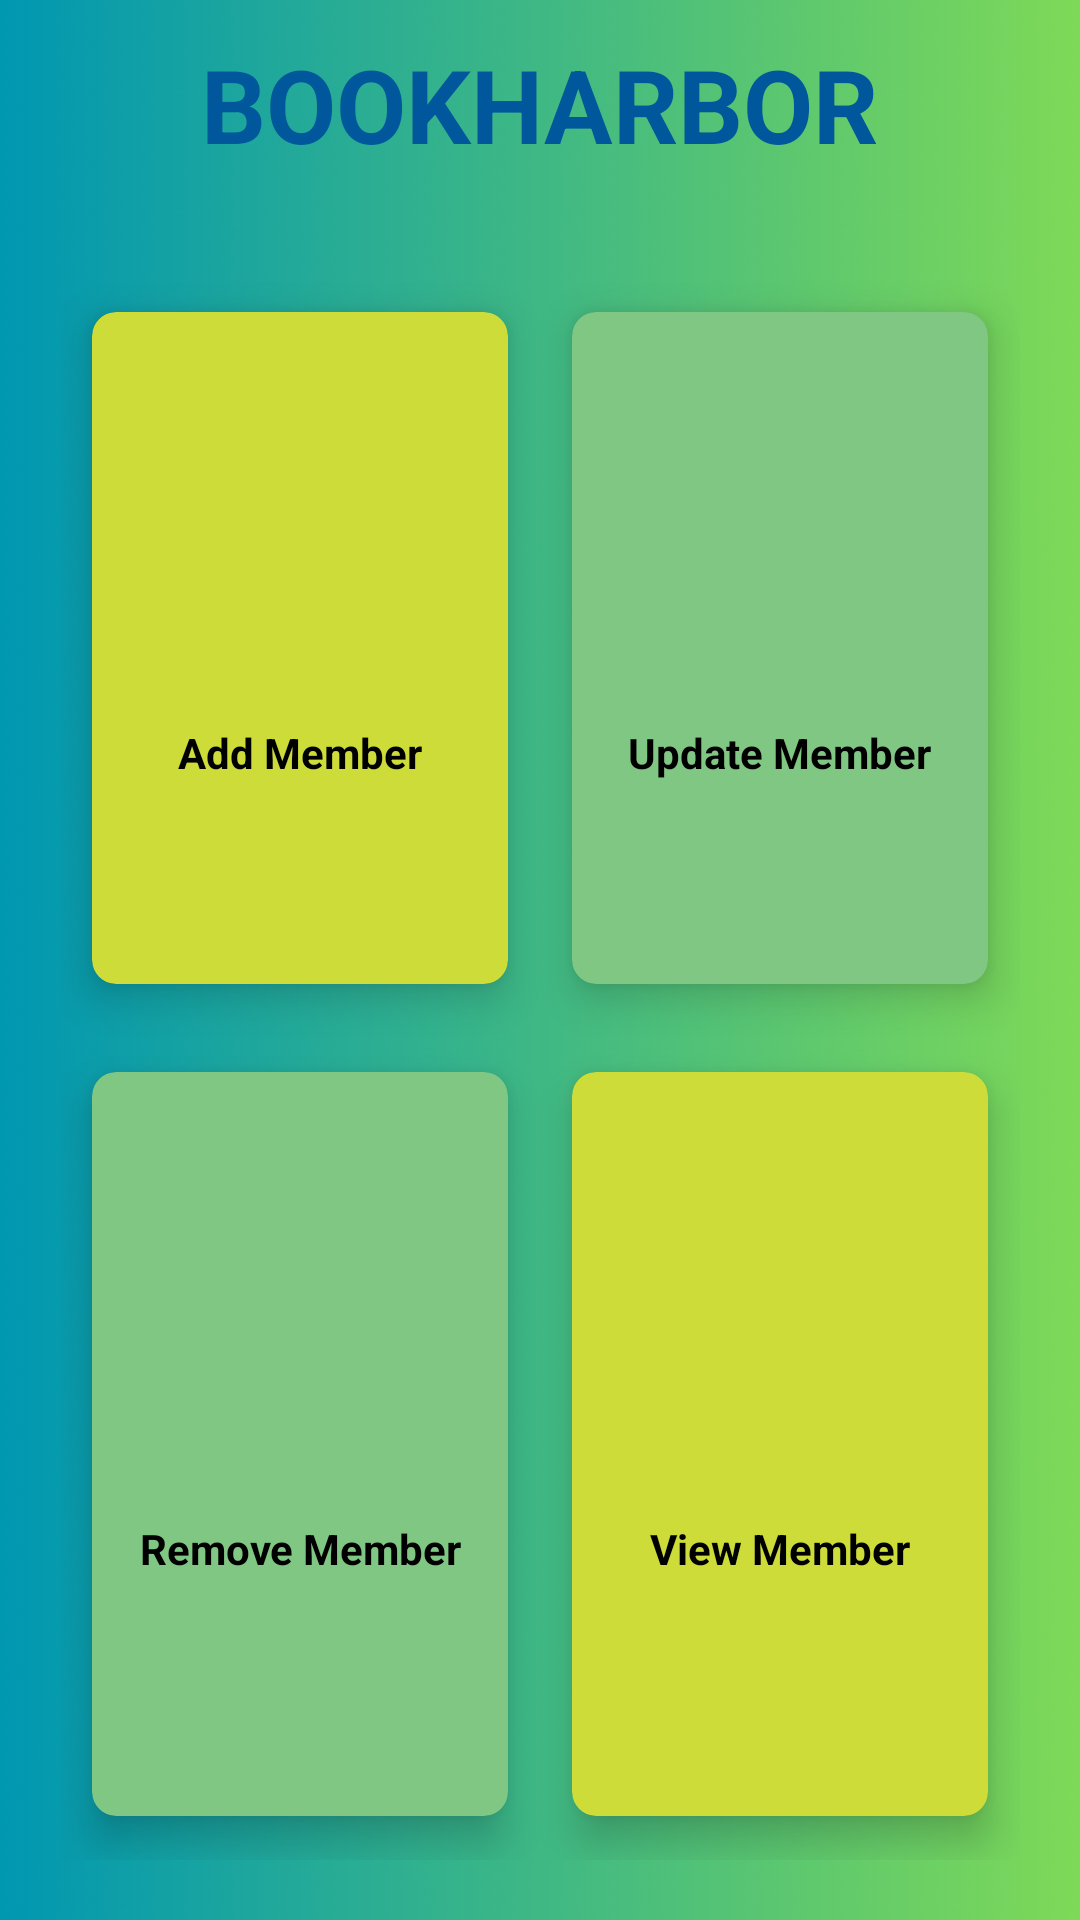

Produce the Android XML layout that renders to this screen, including the resource entries it uses.
<!-- AndroidManifest.xml: application theme Theme.LibrarySystem -->
<!-- res/layout/activity_member.xml -->
<?xml version="1.0" encoding="utf-8"?>
<RelativeLayout xmlns:android="http://schemas.android.com/apk/res/android"
    xmlns:app="http://schemas.android.com/apk/res-auto"
    xmlns:tools="http://schemas.android.com/tools"
    android:id="@+id/main"
    android:layout_width="match_parent"
    android:layout_height="match_parent"
    android:background="@drawable/back104"
    tools:context=".MemberActivity">


    <TextView
        android:id="@+id/titleMember"
        android:layout_width="wrap_content"
        android:layout_height="wrap_content"
        android:layout_centerHorizontal="true"
        android:layout_marginStart="12dp"
        android:layout_marginTop="12dp"
        android:layout_marginEnd="12dp"
        android:layout_marginBottom="12dp"
        android:text="BOOKHARBOR"
        android:textColor="@color/colorDarkBlue"
        android:textSize="34sp"
        android:textStyle="bold" />

    <GridLayout
        android:layout_width="match_parent"
        android:layout_height="match_parent"
        android:layout_below="@id/titleMember"
        android:layout_margin="20dp"
        android:columnCount="2"
        android:rowCount="3">

        <androidx.cardview.widget.CardView
            android:id="@+id/cardMEAddMember"
            android:layout_width="wrap_content"
            android:layout_height="wrap_content"
            android:layout_row="0"
            android:layout_column="0"
            android:layout_rowWeight="1"
            android:layout_columnWeight="1"
            android:layout_gravity="fill"
            app:cardBackgroundColor="@color/colorLime"
            app:cardCornerRadius="8dp"
            app:cardElevation="8dp"
            app:cardUseCompatPadding="true">
            <LinearLayout
                android:layout_width="wrap_content"
                android:layout_height="wrap_content"
                android:layout_gravity="center_vertical|center_horizontal"
                android:gravity="center"
                android:orientation="vertical">
                <ImageView
                    android:layout_width="100dp"
                    android:layout_height="70dp"
                    android:src="@drawable/ic_baseline_person_24"/>
                <TextView
                    android:layout_width="wrap_content"
                    android:layout_height="wrap_content"
                    android:text="Add Member"
                    android:textAlignment="center"
                    android:textColor="@color/black"
                    android:textStyle="bold"/>
            </LinearLayout>



        </androidx.cardview.widget.CardView>

        <androidx.cardview.widget.CardView
            android:id="@+id/cardMEUpdateMember"
            android:layout_width="29dp"
            android:layout_height="134dp"
            android:layout_row="0"
            android:layout_rowWeight="1"
            android:layout_column="1"
            android:layout_columnWeight="1"
            android:layout_gravity="fill"
            app:cardBackgroundColor="@color/colorGreenLight"
            app:cardCornerRadius="8dp"
            app:cardElevation="8dp"
            app:cardUseCompatPadding="true"
            tools:ignore="DuplicateIds">

            <LinearLayout
                android:layout_width="wrap_content"
                android:layout_height="wrap_content"
                android:layout_gravity="center_vertical|center_horizontal"
                android:gravity="center"
                android:orientation="vertical">

                <ImageView
                    android:layout_width="100dp"
                    android:layout_height="70dp"
                    android:src="@drawable/ic_baseline_person_24" />

                <TextView
                    android:layout_width="wrap_content"
                    android:layout_height="wrap_content"
                    android:text="Update Member"
                    android:textAlignment="center"
                    android:textColor="@color/black"
                    android:textStyle="bold" />

            </LinearLayout>

        </androidx.cardview.widget.CardView>

        <androidx.cardview.widget.CardView
            android:id="@+id/cardMERemoveMember"
            android:layout_width="96dp"
            android:layout_height="158dp"
            android:layout_row="1"
            android:layout_rowWeight="1"
            android:layout_column="0"
            android:layout_columnWeight="1"
            android:layout_gravity="fill"
            app:cardBackgroundColor="@color/colorGreenLight"
            app:cardCornerRadius="8dp"
            app:cardElevation="8dp"
            app:cardUseCompatPadding="true"
            tools:ignore="DuplicateIds">

            <LinearLayout
                android:layout_width="wrap_content"
                android:layout_height="wrap_content"
                android:layout_gravity="center_vertical|center_horizontal"
                android:gravity="center"
                android:orientation="vertical">

                <ImageView
                    android:layout_width="100dp"
                    android:layout_height="70dp"
                    android:src="@drawable/ic_baseline_person_24" />

                <TextView
                    android:layout_width="wrap_content"
                    android:layout_height="wrap_content"
                    android:text="Remove Member"
                    android:textAlignment="center"
                    android:textColor="@color/black"
                    android:textStyle="bold" />

            </LinearLayout>

        </androidx.cardview.widget.CardView>

        <androidx.cardview.widget.CardView
            android:id="@+id/cardMEViewMember"
            android:layout_width="wrap_content"
            android:layout_height="wrap_content"
            android:layout_row="1"
            android:layout_column="1"
            android:layout_rowWeight="1"
            android:layout_columnWeight="1"
            android:layout_gravity="fill"
            app:cardBackgroundColor="@color/colorLime"
            app:cardCornerRadius="8dp"
            app:cardElevation="8dp"
            app:cardUseCompatPadding="true"
            tools:ignore="DuplicateIds">
            <LinearLayout
                android:layout_width="wrap_content"
                android:layout_height="wrap_content"
                android:layout_gravity="center_vertical|center_horizontal"
                android:gravity="center"
                android:orientation="vertical">
                <ImageView
                    android:layout_width="100dp"
                    android:layout_height="70dp"
                    android:src="@drawable/ic_baseline_person_24"/>
                <TextView
                    android:layout_width="wrap_content"
                    android:layout_height="wrap_content"
                    android:text="View Member"
                    android:textAlignment="center"
                    android:textColor="@color/black"
                    android:textStyle="bold"/>

            </LinearLayout>


        </androidx.cardview.widget.CardView>



    </GridLayout>


</RelativeLayout>
<!-- resources referenced by this layout -->
<resources>
  <color name="black">#FF000000</color>
  <color name="colorDarkBlue">#01579B</color>
  <color name="colorGreenLight">#81C784</color>
  <color name="colorLime">#CDDC39</color>
  <!-- drawable back104: png bitmap (drawable, 103517 bytes) -->
  <style name="Theme.LibrarySystem" parent="Base.Theme.LibrarySystem" />
  <style name="Base.Theme.LibrarySystem" parent="Theme.AppCompat.DayNight.NoActionBar">
          
          
      </style>
</resources>
